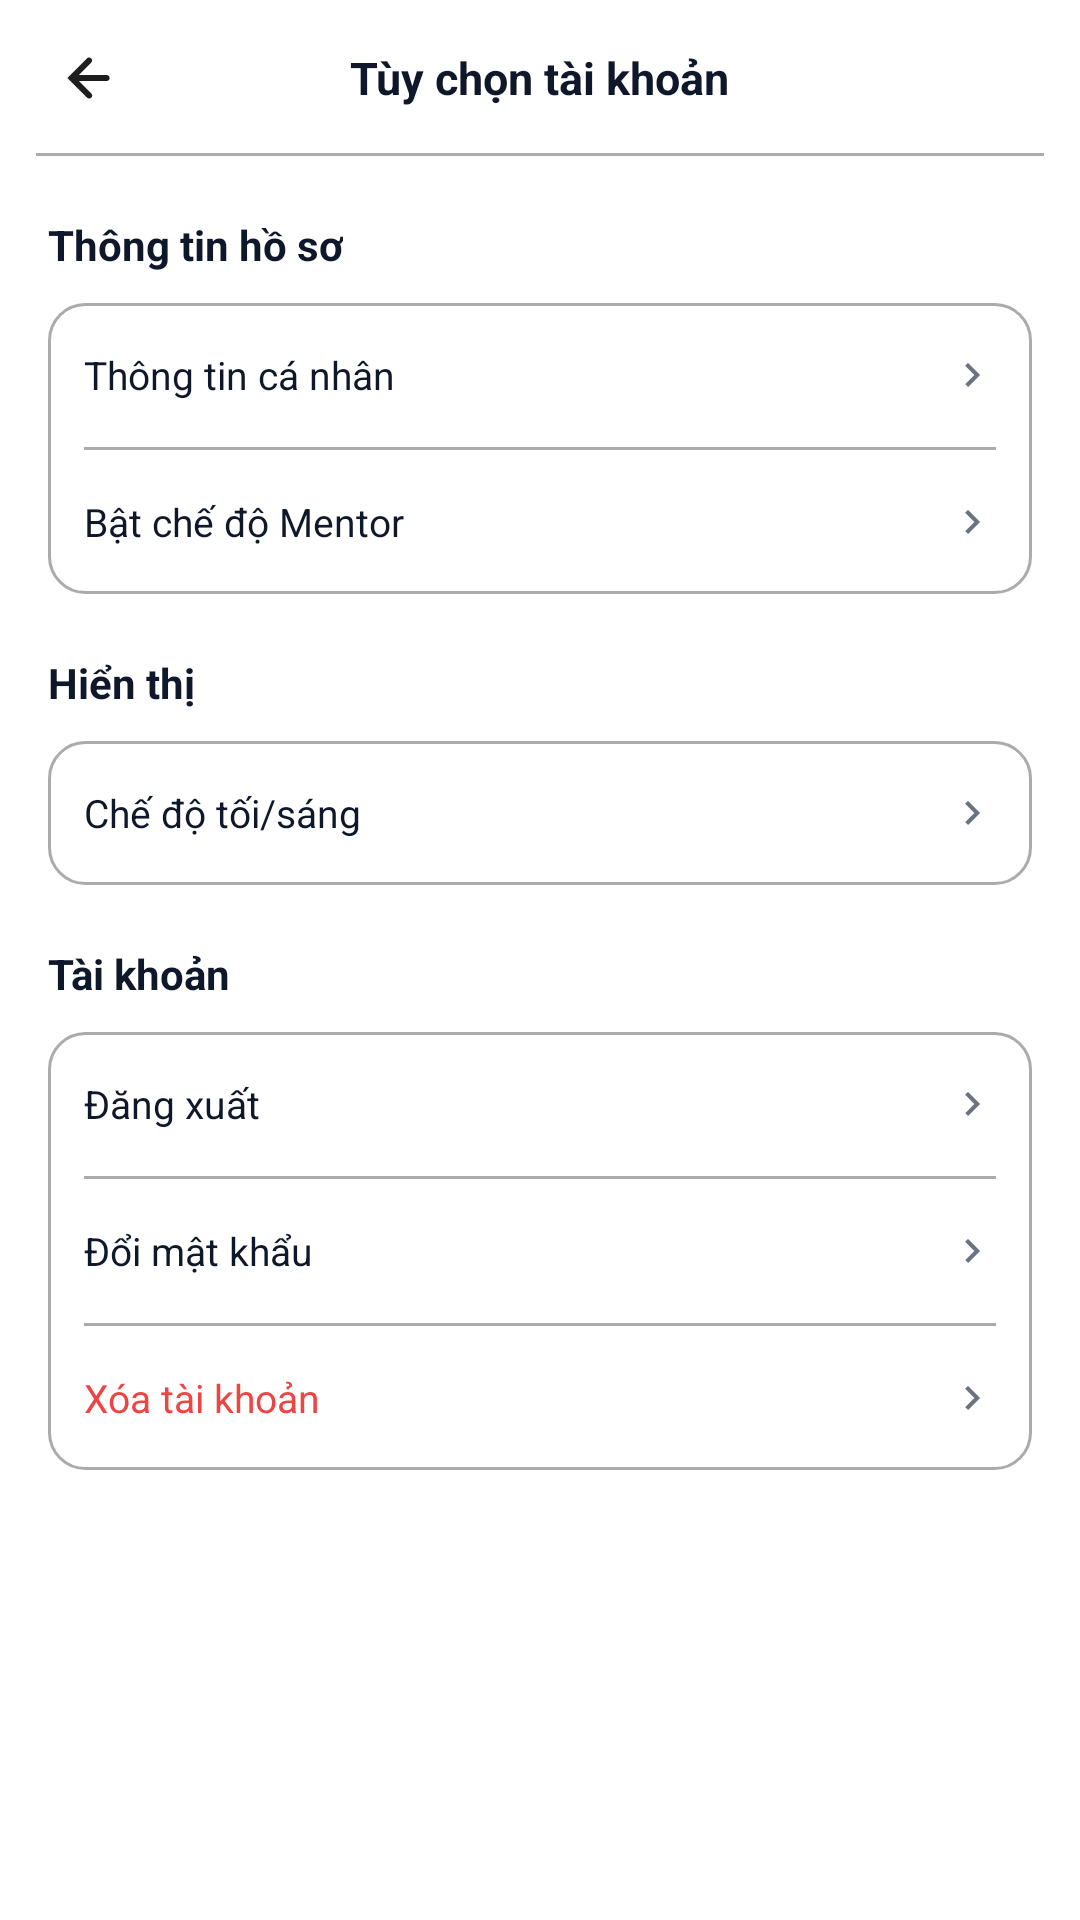

Reconstruct the res/layout file that produces this screen, plus the resources it refers to.
<!-- AndroidManifest.xml: application theme Theme.MyApplication -->
<!-- res/layout/activity_account_settings.xml -->
<?xml version="1.0" encoding="utf-8"?>
<RelativeLayout xmlns:android="http://schemas.android.com/apk/res/android"
    xmlns:tools="http://schemas.android.com/tools"
    android:id="@+id/main"
    android:layout_width="match_parent"
    android:layout_height="match_parent"
    android:background="@color/color_surface"
    tools:context=".AccountSettingsActivity">

    
    <RelativeLayout
        android:id="@+id/layout_top_bar"
        android:layout_width="match_parent"
        android:layout_height="52dp"
        android:layout_alignParentTop="true"
        android:background="@color/color_surface"
        android:paddingStart="12dp"
        android:paddingEnd="12dp">

        <ImageButton
            android:id="@+id/btn_back_account_settings"
            android:layout_width="36dp"
            android:layout_height="36dp"
            android:layout_centerVertical="true"
            android:background="?attr/selectableItemBackgroundBorderless"
            android:padding="6dp"
            android:src="@drawable/ic_arrow_back"
            android:contentDescription="@string/back_button_desc" />

        <TextView
            android:layout_width="wrap_content"
            android:layout_height="wrap_content"
            android:layout_centerInParent="true"
            android:text="@string/account_settings_title"
            android:textColor="@color/color_text_primary"
            android:textSize="15sp"
            android:textStyle="bold" />

        <View
            android:layout_width="match_parent"
            android:layout_height="1dp"
            android:layout_alignParentBottom="true"
            android:background="@color/color_border" />
    </RelativeLayout>

    
    <ScrollView
        android:layout_width="match_parent"
        android:layout_height="match_parent"
        android:layout_below="@id/layout_top_bar"
        android:fillViewport="true"
        android:scrollbars="none">

        <LinearLayout
            android:layout_width="match_parent"
            android:layout_height="wrap_content"
            android:orientation="vertical"
            android:paddingStart="16dp"
            android:paddingEnd="16dp"
            android:paddingTop="12dp"
            android:paddingBottom="24dp">

            
            <TextView
                android:layout_width="wrap_content"
                android:layout_height="wrap_content"
                android:layout_marginTop="8dp"
                android:layout_marginBottom="10dp"
                android:text="@string/section_profile_info"
                android:textColor="@color/color_text_primary"
                android:textSize="14sp"
                android:textStyle="bold" />

            <LinearLayout
                android:layout_width="match_parent"
                android:layout_height="wrap_content"
                android:background="@drawable/bg_input_field"
                android:orientation="vertical"
                android:paddingStart="12dp"
                android:paddingEnd="12dp">

                <LinearLayout
                    android:id="@+id/row_personal_info"
                    android:layout_width="match_parent"
                    android:layout_height="48dp"
                    android:gravity="center_vertical"
                    android:orientation="horizontal"
                    android:clickable="true"
                    android:focusable="true">

                    <TextView
                        android:layout_width="0dp"
                        android:layout_height="wrap_content"
                        android:layout_weight="1"
                        android:text="@string/menu_personal_info"
                        android:textColor="@color/color_text_primary"
                        android:textSize="13sp" />

                    <ImageView
                        android:layout_width="16dp"
                        android:layout_height="16dp"
                        android:src="@drawable/ic_chevron_right"
                        android:contentDescription="@string/menu_personal_info" />
                </LinearLayout>

                <View
                    android:layout_width="match_parent"
                    android:layout_height="1dp"
                    android:background="@color/color_border" />

                <LinearLayout
                    android:id="@+id/row_enable_mentor_mode"
                    android:layout_width="match_parent"
                    android:layout_height="48dp"
                    android:gravity="center_vertical"
                    android:orientation="horizontal"
                    android:clickable="true"
                    android:focusable="true">

                    <TextView
                        android:layout_width="0dp"
                        android:layout_height="wrap_content"
                        android:layout_weight="1"
                        android:text="@string/menu_enable_mentor_mode"
                        android:textColor="@color/color_text_primary"
                        android:textSize="13sp" />

                    <ImageView
                        android:layout_width="16dp"
                        android:layout_height="16dp"
                        android:src="@drawable/ic_chevron_right"
                        android:contentDescription="@string/menu_enable_mentor_mode" />
                </LinearLayout>

            </LinearLayout>

            
            <TextView
                android:layout_width="wrap_content"
                android:layout_height="wrap_content"
                android:layout_marginTop="20dp"
                android:layout_marginBottom="10dp"
                android:text="@string/section_display"
                android:textColor="@color/color_text_primary"
                android:textSize="14sp"
                android:textStyle="bold" />

            <LinearLayout
                android:layout_width="match_parent"
                android:layout_height="wrap_content"
                android:background="@drawable/bg_input_field"
                android:orientation="vertical"
                android:paddingStart="12dp"
                android:paddingEnd="12dp">

                <LinearLayout
                    android:id="@+id/row_dark_light_mode"
                    android:layout_width="match_parent"
                    android:layout_height="48dp"
                    android:gravity="center_vertical"
                    android:orientation="horizontal"
                    android:clickable="true"
                    android:focusable="true">

                    <TextView
                        android:layout_width="0dp"
                        android:layout_height="wrap_content"
                        android:layout_weight="1"
                        android:text="@string/menu_dark_light_mode"
                        android:textColor="@color/color_text_primary"
                        android:textSize="13sp" />

                    <ImageView
                        android:layout_width="16dp"
                        android:layout_height="16dp"
                        android:src="@drawable/ic_chevron_right"
                        android:contentDescription="@string/menu_dark_light_mode" />
                </LinearLayout>

            </LinearLayout>

            
            <TextView
                android:layout_width="wrap_content"
                android:layout_height="wrap_content"
                android:layout_marginTop="20dp"
                android:layout_marginBottom="10dp"
                android:text="@string/section_account"
                android:textColor="@color/color_text_primary"
                android:textSize="14sp"
                android:textStyle="bold" />

            <LinearLayout
                android:layout_width="match_parent"
                android:layout_height="wrap_content"
                android:background="@drawable/bg_input_field"
                android:orientation="vertical"
                android:paddingStart="12dp"
                android:paddingEnd="12dp">

                <LinearLayout
                    android:id="@+id/row_logout"
                    android:layout_width="match_parent"
                    android:layout_height="48dp"
                    android:gravity="center_vertical"
                    android:orientation="horizontal"
                    android:clickable="true"
                    android:focusable="true">

                    <TextView
                        android:layout_width="0dp"
                        android:layout_height="wrap_content"
                        android:layout_weight="1"
                        android:text="@string/menu_logout"
                        android:textColor="@color/color_text_primary"
                        android:textSize="13sp" />

                    <ImageView
                        android:layout_width="16dp"
                        android:layout_height="16dp"
                        android:src="@drawable/ic_chevron_right"
                        android:contentDescription="@string/menu_logout" />
                </LinearLayout>

                <View
                    android:layout_width="match_parent"
                    android:layout_height="1dp"
                    android:background="@color/color_border" />

                <LinearLayout
                    android:id="@+id/row_change_password"
                    android:layout_width="match_parent"
                    android:layout_height="48dp"
                    android:gravity="center_vertical"
                    android:orientation="horizontal"
                    android:clickable="true"
                    android:focusable="true">

                    <TextView
                        android:layout_width="0dp"
                        android:layout_height="wrap_content"
                        android:layout_weight="1"
                        android:text="@string/menu_change_password"
                        android:textColor="@color/color_text_primary"
                        android:textSize="13sp" />

                    <ImageView
                        android:layout_width="16dp"
                        android:layout_height="16dp"
                        android:src="@drawable/ic_chevron_right"
                        android:contentDescription="@string/menu_change_password" />
                </LinearLayout>

                <View
                    android:layout_width="match_parent"
                    android:layout_height="1dp"
                    android:background="@color/color_border" />

                <LinearLayout
                    android:id="@+id/row_delete_account"
                    android:layout_width="match_parent"
                    android:layout_height="48dp"
                    android:gravity="center_vertical"
                    android:orientation="horizontal"
                    android:clickable="true"
                    android:focusable="true">

                    <TextView
                        android:layout_width="0dp"
                        android:layout_height="wrap_content"
                        android:layout_weight="1"
                        android:text="@string/menu_delete_account"
                        android:textColor="#EF4444"
                        android:textSize="13sp" />

                    <ImageView
                        android:layout_width="16dp"
                        android:layout_height="16dp"
                        android:src="@drawable/ic_chevron_right"
                        android:contentDescription="@string/menu_delete_account" />
                </LinearLayout>

            </LinearLayout>

        </LinearLayout>
    </ScrollView>

</RelativeLayout>
<!-- resources referenced by this layout -->
<resources>
  <color name="color_border">@color/gray_border</color>
  <color name="color_surface">#FFFFFF</color>
  <color name="color_text_primary">@color/slate_900</color>
  <string name="account_settings_title">Tùy chọn tài khoản</string>
  <string name="back_button_desc">Back button</string>
  <string name="menu_change_password">Đổi mật khẩu</string>
  <string name="menu_dark_light_mode">Chế độ tối/sáng</string>
  <string name="menu_delete_account">Xóa tài khoản</string>
  <string name="menu_enable_mentor_mode">Bật chế độ Mentor</string>
  <string name="menu_logout">Đăng xuất</string>
  <string name="menu_personal_info">Thông tin cá nhân</string>
  <string name="section_account">Tài khoản</string>
  <string name="section_display">Hiển thị</string>
  <string name="section_profile_info">Thông tin hồ sơ</string>
  <color name="gray_border">#ABABAB</color>
  <color name="slate_900">#0F172A</color>
  <color name="color_secondary">@color/gray_500</color>
  <color name="color_background">@color/blue_10</color>
  <color name="gray_500">#6B7280</color>
  <color name="color_primary">@color/navy_900</color>
  <color name="color_on_primary">#FFFFFF</color>
  <color name="color_primary_container">@color/blue_10</color>
  <color name="color_error">@color/red_500</color>
  <style name="TextAppearance.App" parent="TextAppearance.Material3.BodyMedium">
          <item name="android:fontFamily">sans-serif</item>
      </style>
  <style name="TextAppearance.App.TitleLarge" parent="TextAppearance.Material3.TitleLarge">
          <item name="android:fontFamily">sans-serif</item>
      </style>
  <style name="TextAppearance.App.Title" parent="TextAppearance.Material3.TitleMedium">
          <item name="android:fontFamily">sans-serif</item>
      </style>
  <style name="TextAppearance.App.TitleSmall" parent="TextAppearance.Material3.TitleSmall">
          <item name="android:fontFamily">sans-serif</item>
      </style>
  <style name="TextAppearance.App.Label" parent="TextAppearance.Material3.LabelMedium">
          <item name="android:fontFamily">sans-serif</item>
      </style>
  <style name="TextAppearance.App.Chip" parent="TextAppearance.Material3.LabelSmall">
          <item name="android:fontFamily">sans-serif</item>
      </style>
  <color name="color_ripple">#1F0F0954</color>
  <color name="color_scrim">#52000000</color>
  <style name="ThemeOverlay.App.BottomSheetDialog" parent="ThemeOverlay.Material3.BottomSheetDialog">
          <item name="bottomSheetStyle">@style/Widget.App.BottomSheet</item>
      </style>
  <color name="blue_10">#E0ECFF</color>
  <color name="navy_900">#0F0954</color>
  <color name="red_500">#EF4444</color>
  <dimen name="radius_sm">8dp</dimen>
  <dimen name="radius_md">12dp</dimen>
  <dimen name="radius_lg">16dp</dimen>
  <style name="MaterialAlertDialog.App.Title" parent="MaterialAlertDialog.Material3.Title.Text">
          <item name="android:textAppearance">@style/TextAppearance.App.Title</item>
      </style>
  <style name="MaterialAlertDialog.App.Body" parent="MaterialAlertDialog.Material3.Body.Text">
          <item name="android:textAppearance">@style/TextAppearance.App.Body</item>
      </style>
  <dimen name="button_height">48dp</dimen>
  <color name="selector_button_primary_text">#FFFFFF</color>
  <color name="selector_button_primary_bg">@color/color_primary</color>
  <dimen name="stroke_width">1dp</dimen>
  <style name="TextAppearance.App.Caption" parent="TextAppearance.Material3.BodySmall" />
  <dimen name="elevation_card">2dp</dimen>
  <dimen name="card_padding">12dp</dimen>
  <style name="TextAppearance.App.BottomNav" parent="TextAppearance.Material3.LabelSmall" />
  <dimen name="elevation_bottom_sheet">8dp</dimen>
  <style name="TextAppearance.App.Link" parent="TextAppearance.Material3.BodyMedium" />
  <color name="color_link">@color/navy_900</color>
  <dimen name="space_xs">4dp</dimen>
  <dimen name="radius_xl">24dp</dimen>
</resources>
